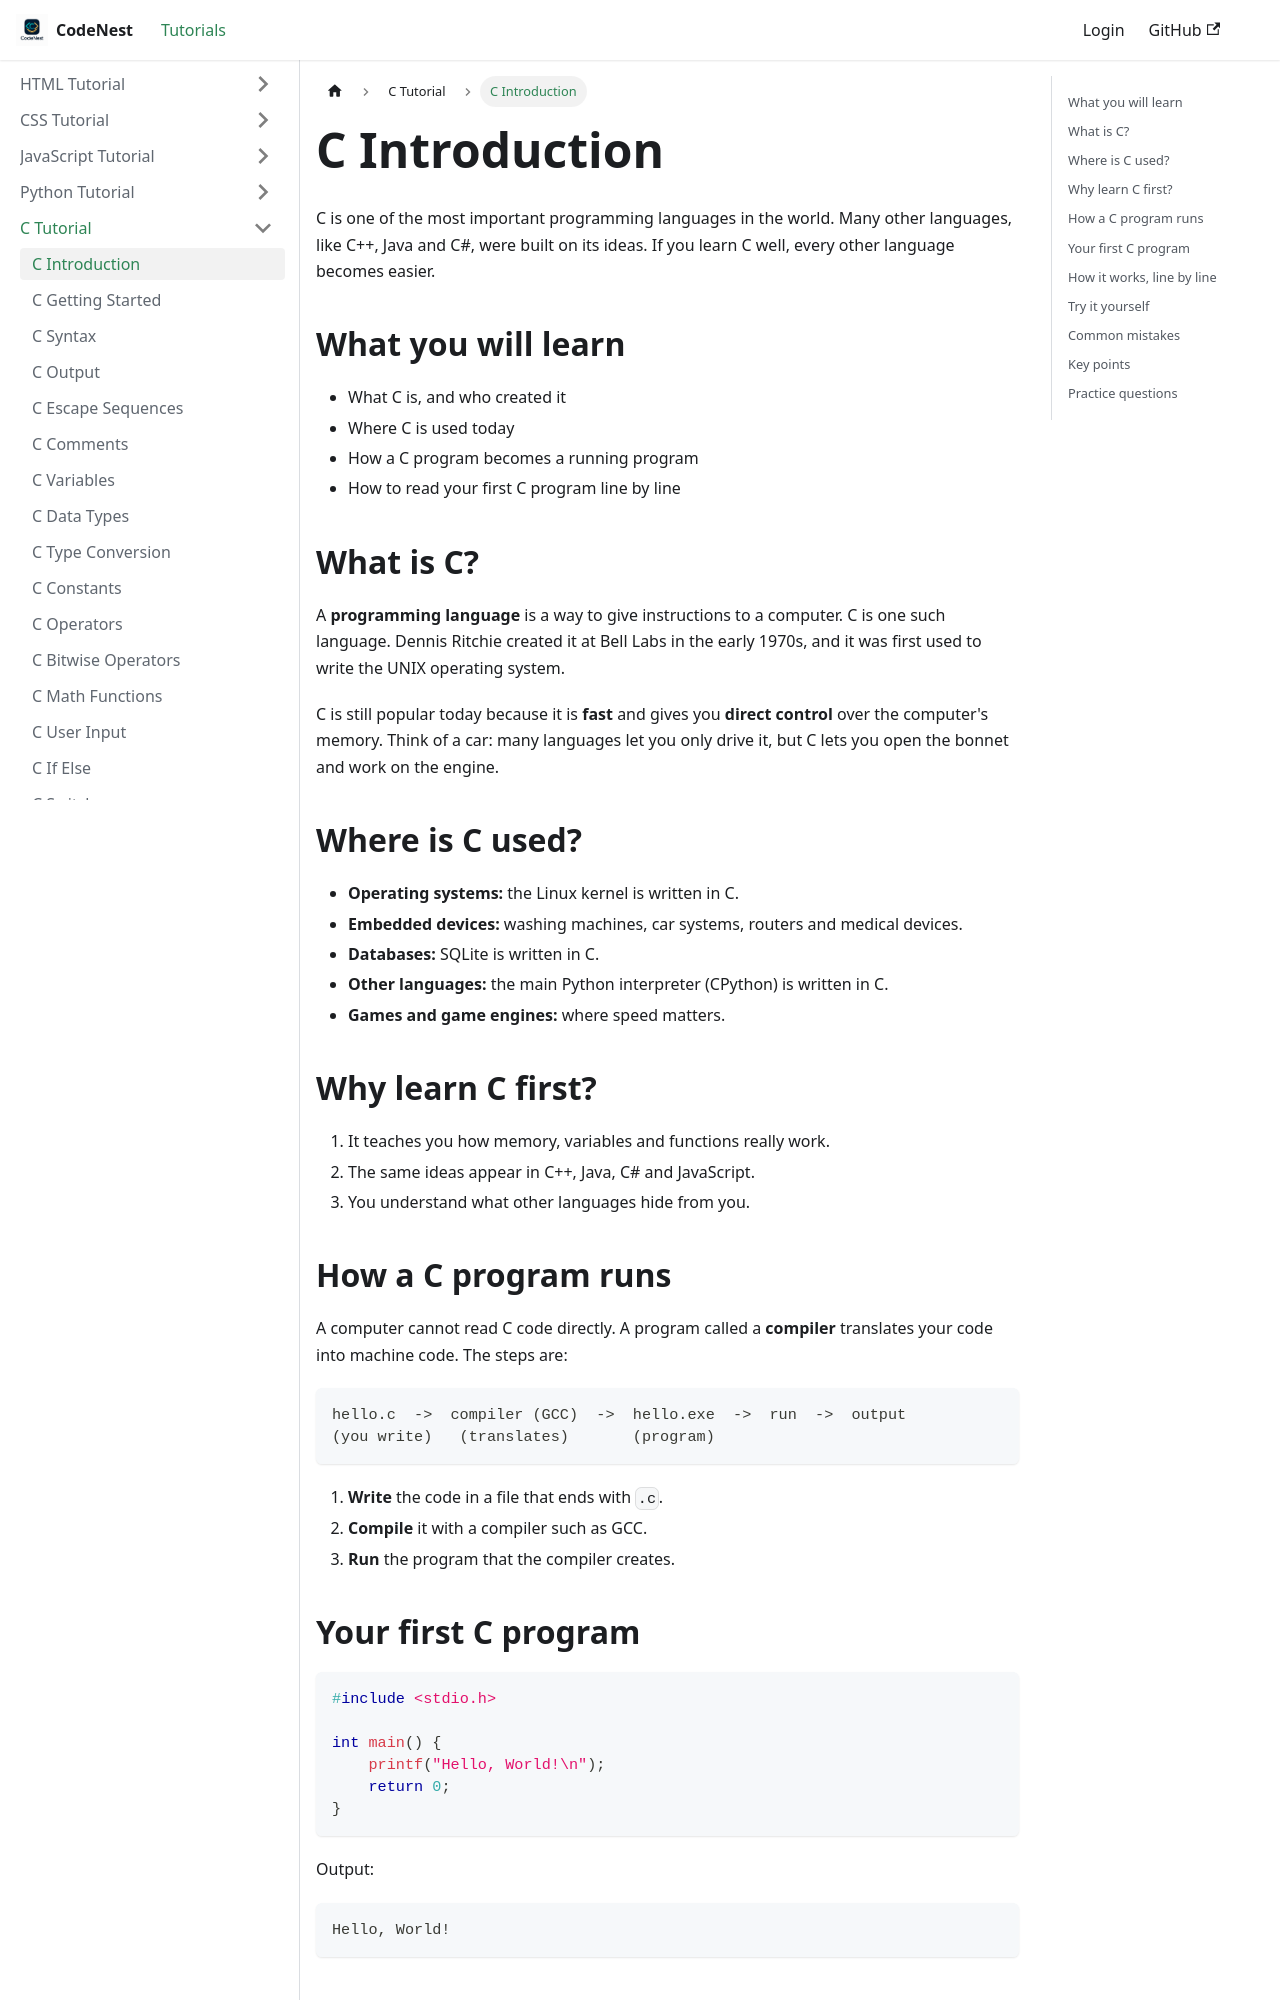

repository: adnankhan112/codenest · page: docs/c/intro.html · generator: docusaurus

---
title: C Introduction
sidebar_position: 1
---

# C Introduction

C is one of the most important programming languages in the world. Many other languages, like C++, Java and C#, were built on its ideas. If you learn C well, every other language becomes easier.

## What you will learn

- What C is, and who created it
- Where C is used today
- How a C program becomes a running program
- How to read your first C program line by line

## What is C?

A **programming language** is a way to give instructions to a computer. C is one such language. Dennis Ritchie created it at Bell Labs in the early 1970s, and it was first used to write the UNIX operating system.

C is still popular today because it is **fast** and gives you **direct control** over the computer's memory. Think of a car: many languages let you only drive it, but C lets you open the bonnet and work on the engine.

## Where is C used?

- **Operating systems:** the Linux kernel is written in C.
- **Embedded devices:** washing machines, car systems, routers and medical devices.
- **Databases:** SQLite is written in C.
- **Other languages:** the main Python interpreter (CPython) is written in C.
- **Games and game engines:** where speed matters.

## Why learn C first?

1. It teaches you how memory, variables and functions really work.
2. The same ideas appear in C++, Java, C# and JavaScript.
3. You understand what other languages hide from you.

## How a C program runs

A computer cannot read C code directly. A program called a **compiler** translates your code into machine code. The steps are:

```
hello.c  ->  compiler (GCC)  ->  hello.exe  ->  run  ->  output
(you write)   (translates)       (program)
```

1. **Write** the code in a file that ends with `.c`.
2. **Compile** it with a compiler such as GCC.
3. **Run** the program that the compiler creates.

## Your first C program

```c
#include <stdio.h>

int main() {
    printf("Hello, World!\n");
    return 0;
}
```

Output:

```
Hello, World!
```
